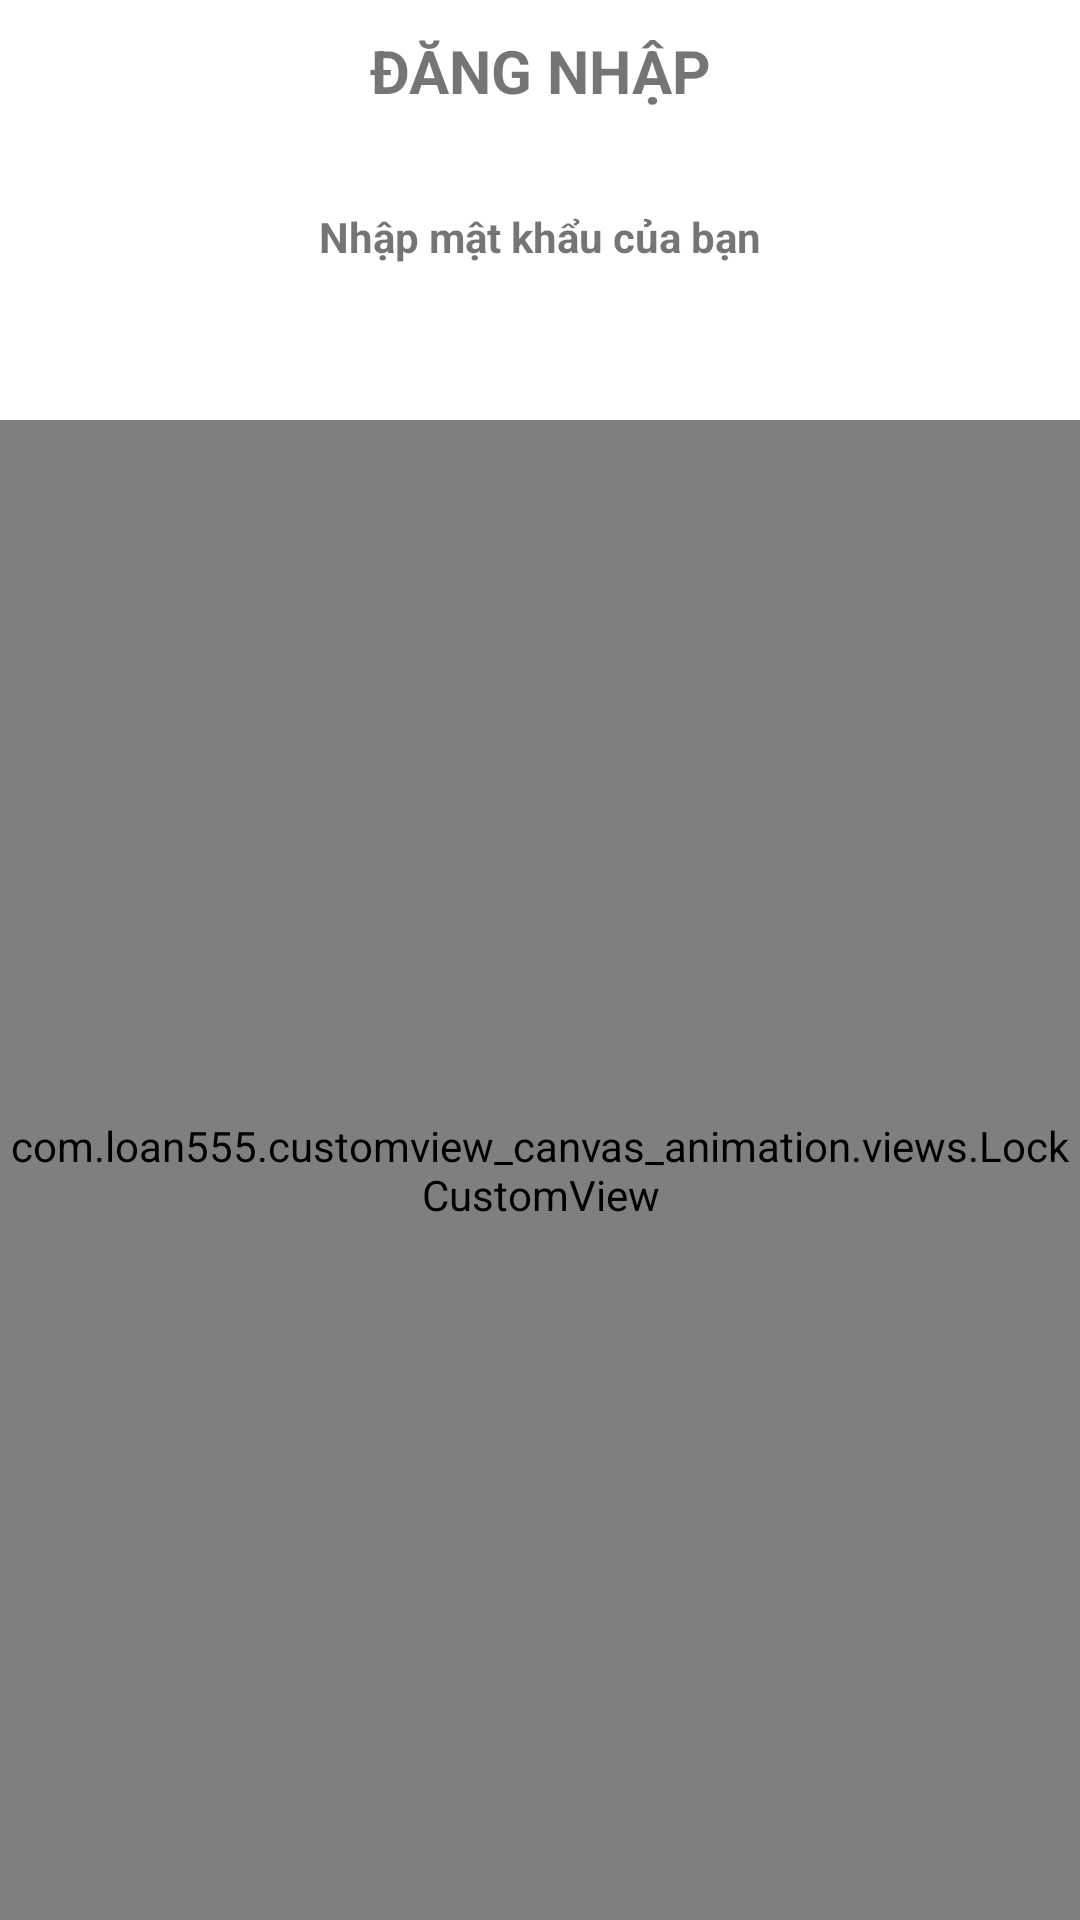

Android layout source for this screen:
<!-- AndroidManifest.xml: application theme Theme.CustomViewCanvasAnimation -->
<!-- res/layout/fragment_login.xml -->
<?xml version="1.0" encoding="utf-8"?>
<RelativeLayout xmlns:android="http://schemas.android.com/apk/res/android"
    xmlns:tools="http://schemas.android.com/tools"
    android:layout_width="match_parent"
    android:layout_height="match_parent"
    tools:context=".ui.login.LoginFragment">

    <TextView
        android:id="@+id/title"
        android:layout_width="match_parent"
        android:layout_height="wrap_content"
        android:layout_marginTop="10dp"
        android:gravity="center"
        android:text="ĐĂNG NHẬP"
        android:textSize="20sp"
        android:textStyle="bold" />

    <TextView
        android:id="@+id/text"
        android:layout_width="match_parent"
        android:layout_height="wrap_content"
        android:layout_above="@id/message"
        android:layout_below="@id/title"
        android:gravity="center"
        android:text="Nhập mật khẩu của bạn"
        android:textStyle="bold" />

    <TextView
        android:gravity="center"
        android:id="@+id/message"
        android:layout_width="match_parent"
        android:layout_height="wrap_content"
        android:layout_above="@id/lockCustomView" />

    <com.loan555.customview_canvas_animation.views.LockCustomView
        android:id="@+id/lockCustomView"
        android:layout_width="match_parent"
        android:layout_height="500dp"
        android:layout_alignParentBottom="true"/>

</RelativeLayout>
<!-- resources referenced by this layout -->
<resources>
  <style name="Theme.CustomViewCanvasAnimation" parent="Theme.MaterialComponents.DayNight.NoActionBar">
          
          <item name="colorPrimary">@color/purple_500</item>
          <item name="colorPrimaryVariant">@color/purple_700</item>
          <item name="colorOnPrimary">@color/white</item>
          
          <item name="colorSecondary">@color/teal_200</item>
          <item name="colorSecondaryVariant">@color/teal_700</item>
          <item name="colorOnSecondary">@color/black</item>
          
          <item name="android:statusBarColor" tools:targetApi="l">?attr/colorPrimaryVariant</item>
          
      </style>
  <color name="purple_500">#FF6200EE</color>
  <color name="purple_700">#FF3700B3</color>
  <color name="white">#FFFFFFFF</color>
  <color name="teal_200">#FF03DAC5</color>
  <color name="teal_700">#FF018786</color>
  <color name="black">#FF000000</color>
</resources>
